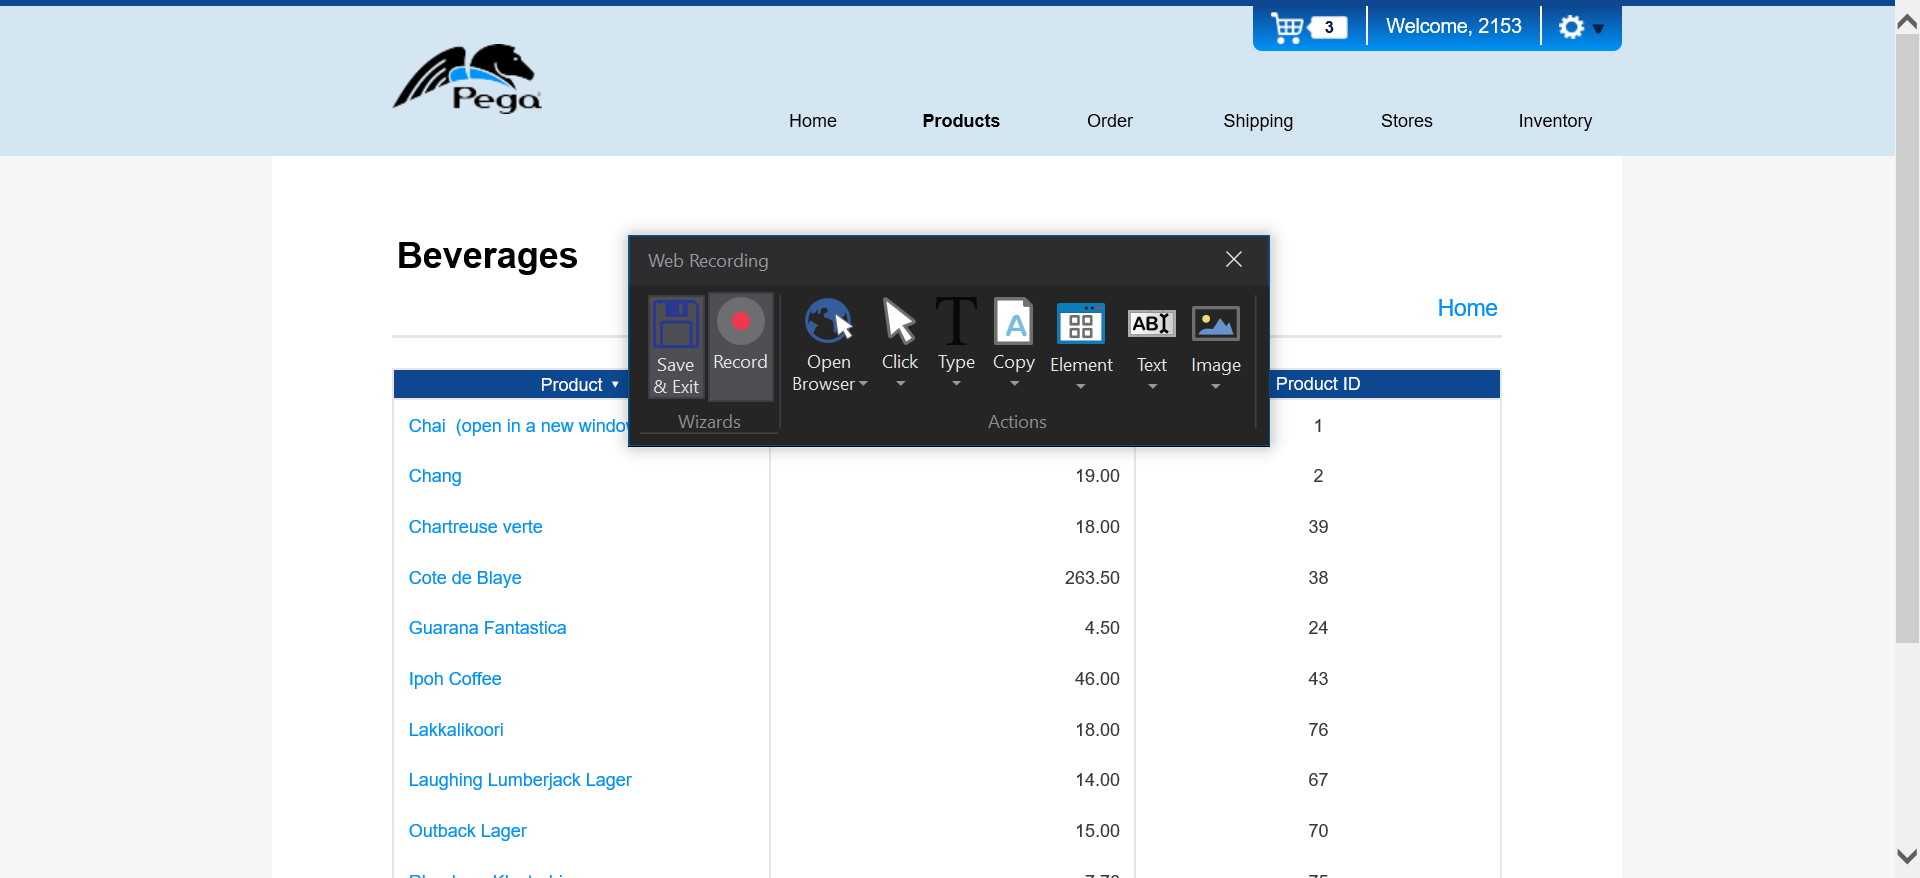
Task: Project 2 - web application order process automation
Workflow: Transaction

Step 1 [try]: Attach Browser 'Beverages Page' in window 'Beverages | Pega Studio Training Web Application'

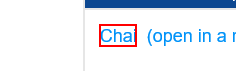
Step 2 [try]: click on 'A  http://training.open...'

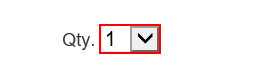
Step 3: select "[queueItems.ElementAt(i).SpecificContent("quantity").ToString]" in the drop-down in window 'Product Detail | Pega Studio Training Web Application'

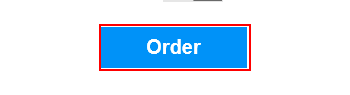
Step 4: click on the text box 'login_button'

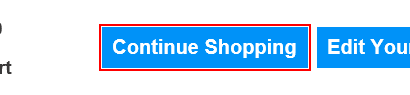
Step 5: click on the text box 'continue_shopping'

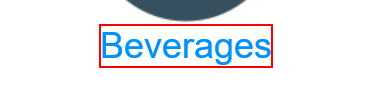
Step 6: click on the link 'Beverages'

Step 7 [catch]: Attach Browser 'Beverages Page' in window 'Beverages | Pega Studio Training Web Application' (same screen as step 1)

Step 8 [catch]: click on 'A  http://training.open...' (same screen as step 2)

Step 9: select "[queueItems.ElementAt(i).SpecificContent("quantity").ToString]" in the drop-down in window 'Product Detail | Pega Studio Training Web Application' (same screen as step 3)

Step 10: click on the text box 'login_button' (same screen as step 4)

Step 11: click on the text box 'continue_shopping' (same screen as step 5)

Step 12: click on the link 'Beverages' (same screen as step 6)